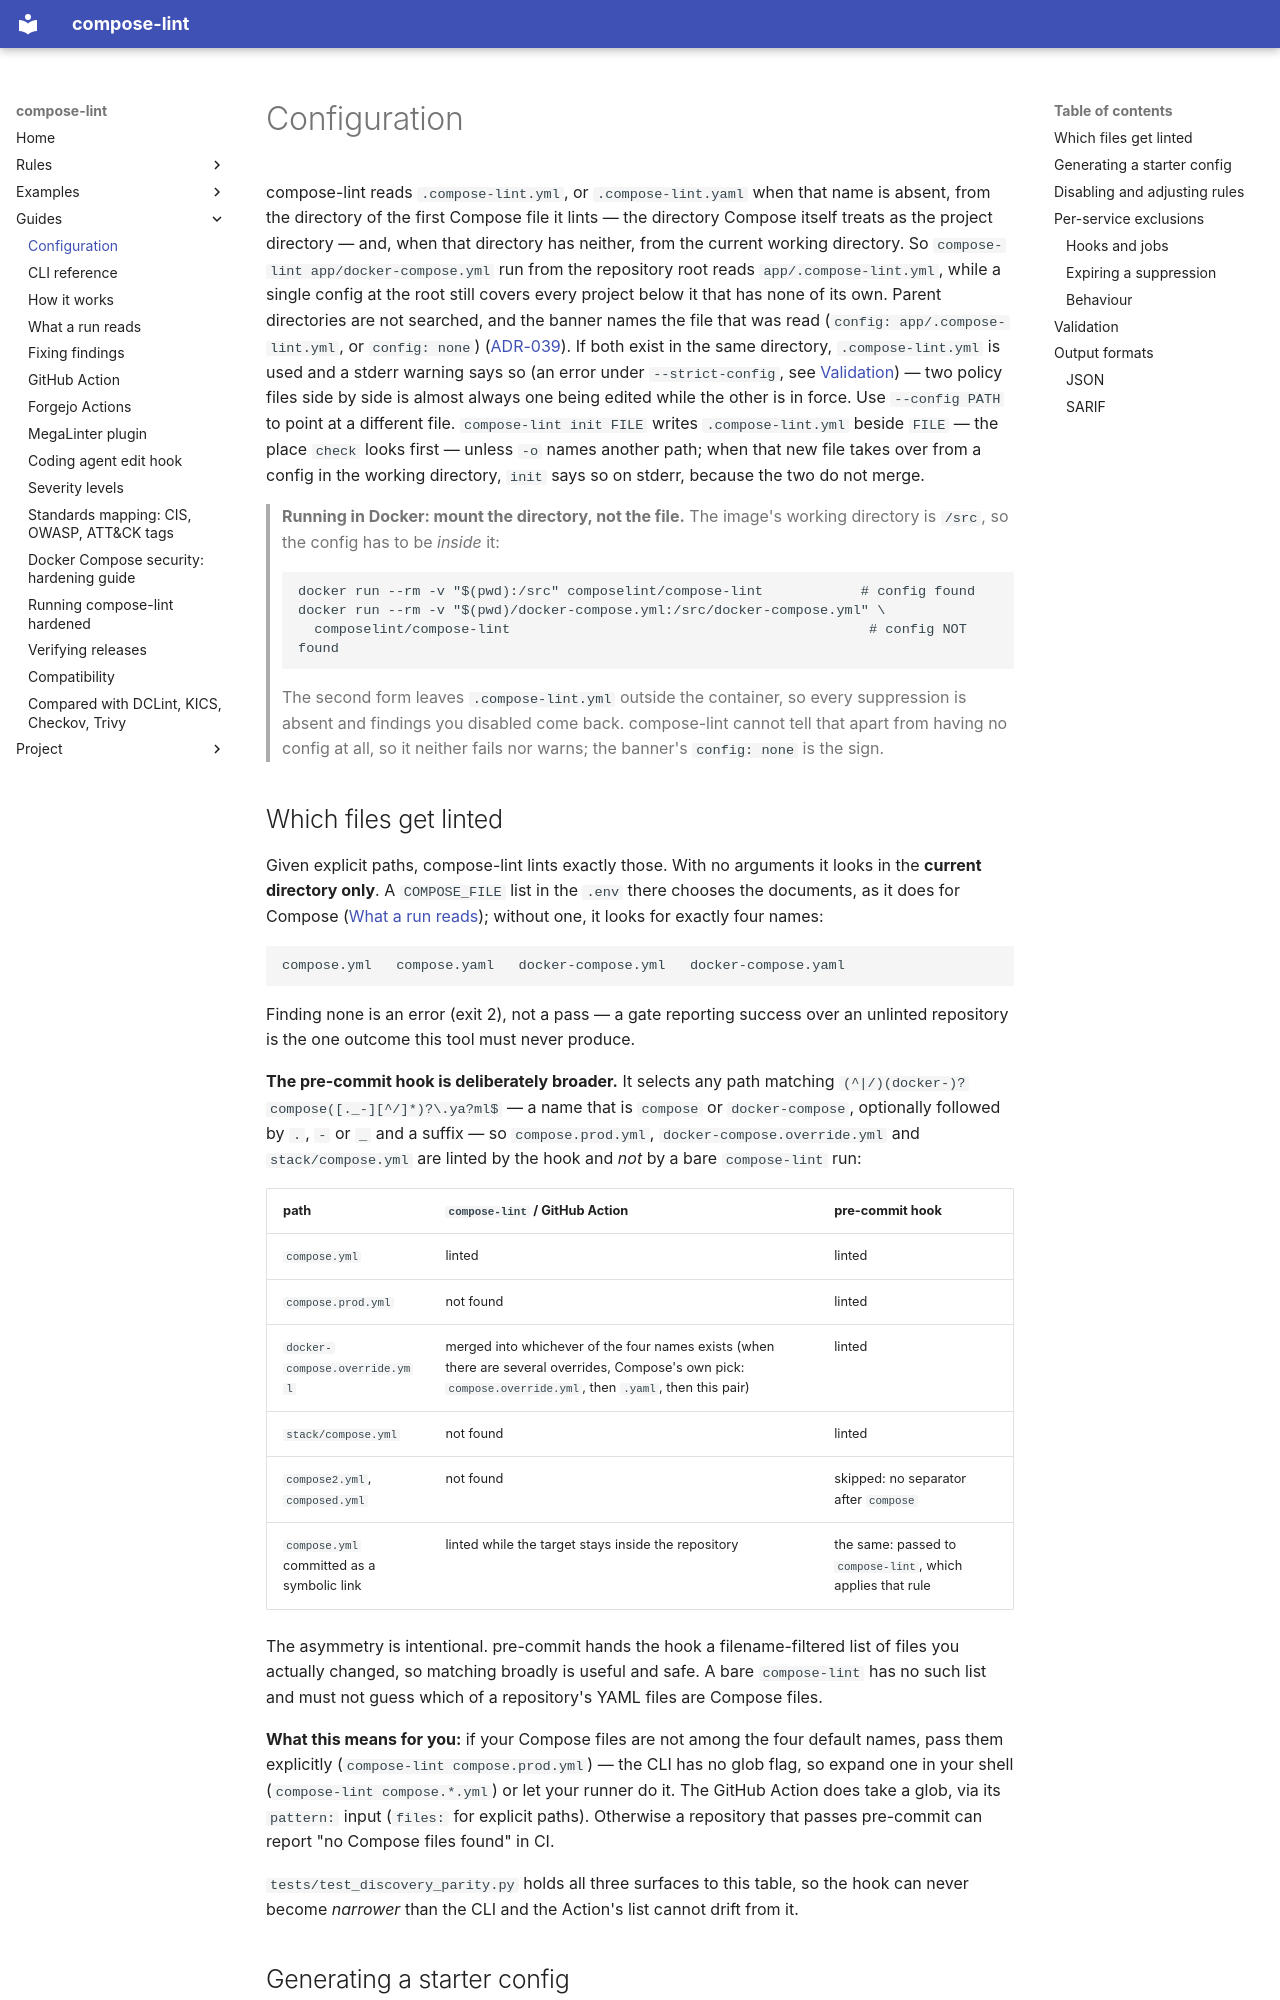

repository: tmatens/compose-lint · page: configuration/index.html · generator: mkdocs

# Configuration

compose-lint reads `.compose-lint.yml`, or `.compose-lint.yaml` when that name is absent, from the directory of the first Compose file it lints — the directory Compose itself treats as the project directory — and, when that directory has neither, from the current working directory. So `compose-lint app/docker-compose.yml` run from the repository root reads `app/.compose-lint.yml`, while a single config at the root still covers every project below it that has none of its own. Parent directories are not searched, and the banner names the file that was read (`config: app/.compose-lint.yml`, or `config: none`) ([ADR-039](adr/039-read-the-config-beside-the-compose-file.md)). If both exist in the same directory, `.compose-lint.yml` is used and a stderr warning says so (an error under `--strict-config`, see [Validation](#validation)) — two policy files side by side is almost always one being edited while the other is in force. Use `--config PATH` to point at a different file. `compose-lint init FILE` writes `.compose-lint.yml` beside `FILE` — the place `check` looks first — unless `-o` names another path; when that new file takes over from a config in the working directory, `init` says so on stderr, because the two do not merge.

> **Running in Docker: mount the directory, not the file.** The image's working directory is `/src`, so the config has to be *inside* it:
>
> ```bash
> docker run --rm -v "$(pwd):/src" composelint/compose-lint            # config found
> docker run --rm -v "$(pwd)/docker-compose.yml:/src/docker-compose.yml" \
>   composelint/compose-lint                                            # config NOT found
> ```
>
> The second form leaves `.compose-lint.yml` outside the container, so every suppression is absent and findings you disabled come back. compose-lint cannot tell that apart from having no config at all, so it neither fails nor warns; the banner's `config: none` is the sign.

## Which files get linted

Given explicit paths, compose-lint lints exactly those. With no arguments it looks in the **current directory only**. A `COMPOSE_FILE` list in the `.env` there chooses the documents, as it does for Compose ([What a run reads](what-a-run-reads.md#a-sibling-env-is-read-because-compose-reads-it)); without one, it looks for exactly four names:

```
compose.yml   compose.yaml   docker-compose.yml   docker-compose.yaml
```

Finding none is an error (exit 2), not a pass — a gate reporting success over an unlinted repository is the one outcome this tool must never produce.

**The pre-commit hook is deliberately broader.** It selects any path matching `(^|/)(docker-)?compose([._-][^/]*)?\.ya?ml$` — a name that is `compose` or `docker-compose`, optionally followed by `.`, `-` or `_` and a suffix — so `compose.prod.yml`, `docker-compose.override.yml` and `stack/compose.yml` are linted by the hook and *not* by a bare `compose-lint` run:

| path | `compose-lint` / GitHub Action | pre-commit hook |
| --- | --- | --- |
| `compose.yml` | linted | linted |
| `compose.prod.yml` | not found | linted |
| `docker-compose.override.yml` | merged into whichever of the four names exists (when there are several overrides, Compose's own pick: `compose.override.yml`, then `.yaml`, then this pair) | linted |
| `stack/compose.yml` | not found | linted |
| `compose2.yml`, `composed.yml` | not found | skipped: no separator after `compose` |
| `compose.yml` committed as a symbolic link | linted while the target stays inside the repository | the same: passed to `compose-lint`, which applies that rule |

The asymmetry is intentional. pre-commit hands the hook a filename-filtered list of files you actually changed, so matching broadly is useful and safe. A bare `compose-lint` has no such list and must not guess which of a repository's YAML files are Compose files.

**What this means for you:** if your Compose files are not among the four default names, pass them explicitly (`compose-lint compose.prod.yml`) — the CLI has no glob flag, so expand one in your shell (`compose-lint compose.*.yml`) or let your runner do it. The GitHub Action does take a glob, via its `pattern:` input (`files:` for explicit paths). Otherwise a repository that passes pre-commit can report "no Compose files found" in CI.

`tests/test_discovery_parity.py` holds all three surfaces to this table, so the hook can never become *narrower* than the CLI and the Action's list cannot drift from it.
